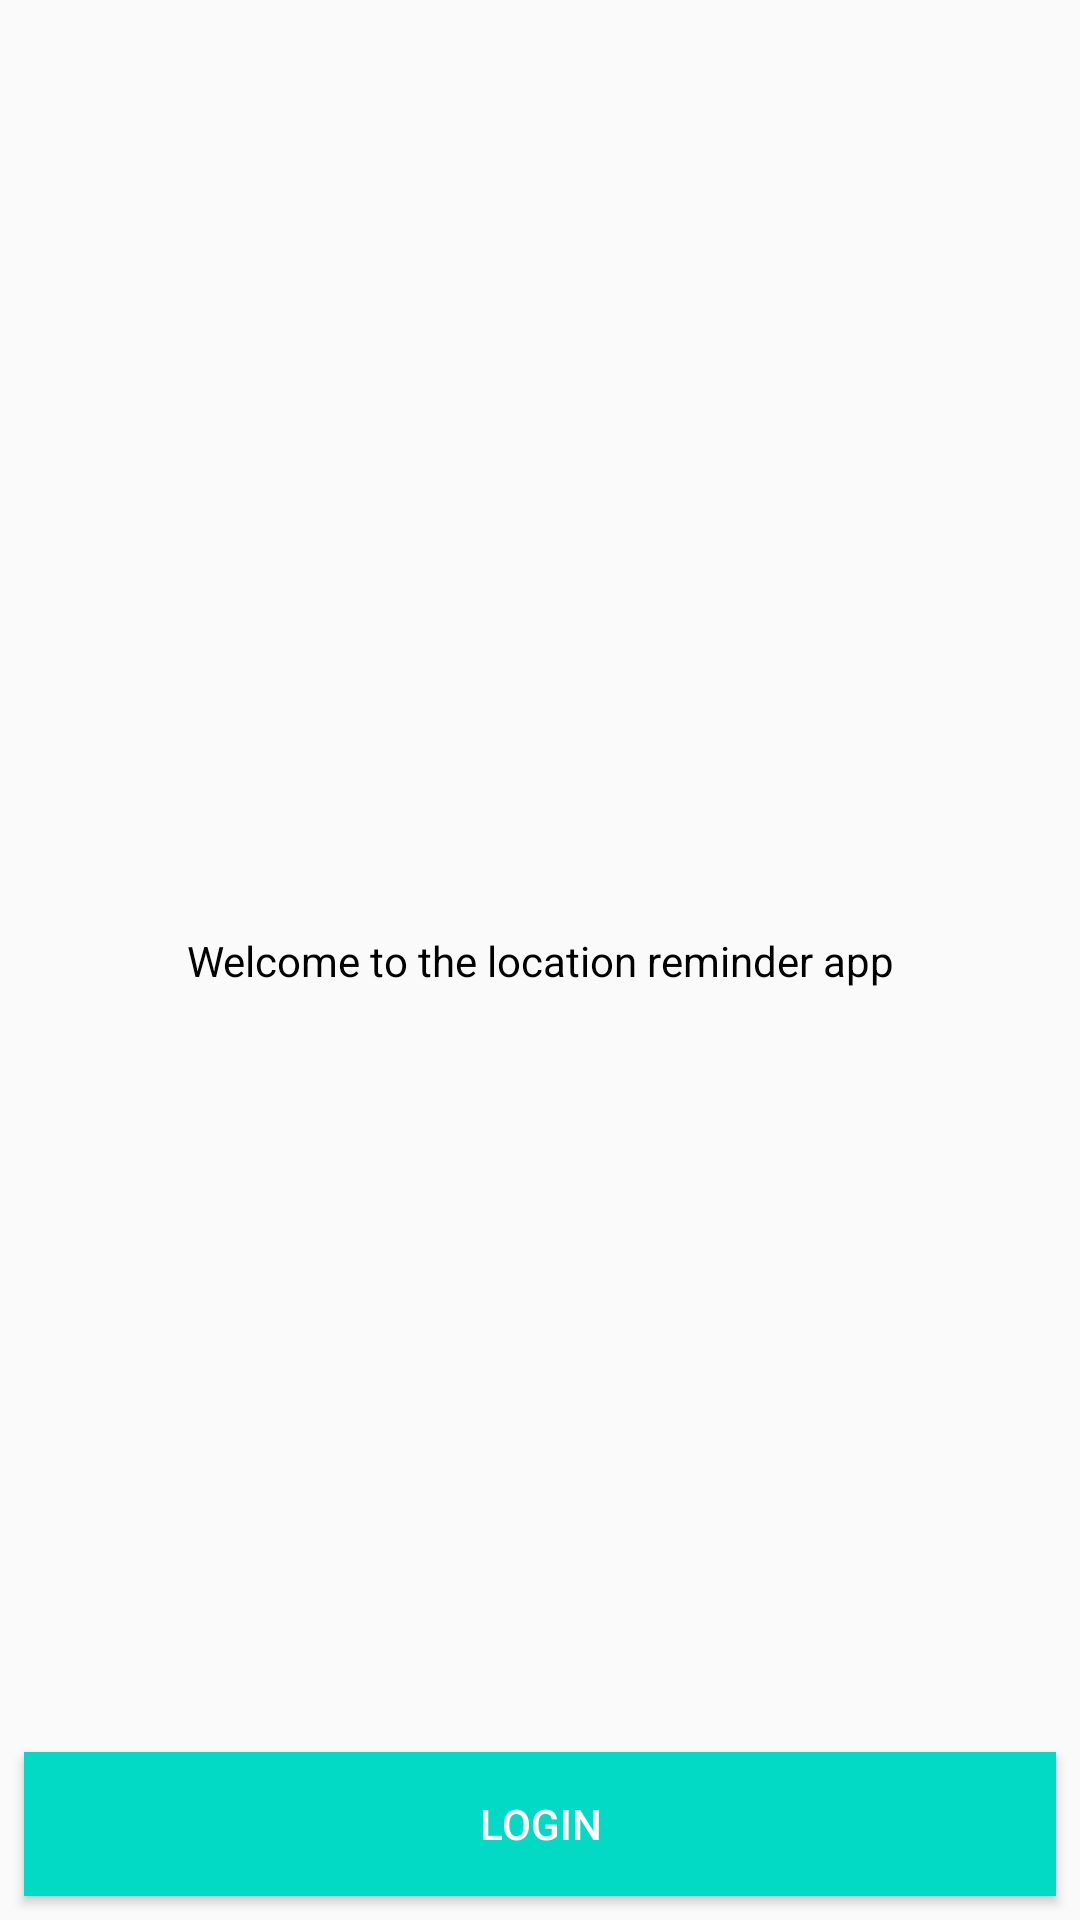

Write the Android layout XML for this screen, with the resource values it uses.
<!-- AndroidManifest.xml: application theme AppTheme -->
<!-- res/layout/activity_authentication.xml -->
<?xml version="1.0" encoding="utf-8"?>
<layout xmlns:android="http://schemas.android.com/apk/res/android"
    xmlns:app="http://schemas.android.com/apk/res-auto"
    xmlns:tools="http://schemas.android.com/tools">

    <androidx.constraintlayout.widget.ConstraintLayout
        android:layout_width="match_parent"
        android:layout_height="match_parent"
        tools:context=".authentication.AuthenticationActivity">

        <TextView
            android:layout_width="wrap_content"
            android:layout_height="wrap_content"
            android:text="@string/welcome_to_the_location_reminder_app"
            android:textColor="@color/black"
            android:textSize="@dimen/text_size_large"
            app:layout_constraintBottom_toBottomOf="parent"
            app:layout_constraintEnd_toEndOf="parent"
            app:layout_constraintStart_toStartOf="parent"
            app:layout_constraintTop_toTopOf="parent" />

        <Button
            android:id="@+id/button_login"
            android:layout_width="0dp"
            android:layout_height="wrap_content"
            android:layout_marginStart="8dp"
            android:layout_marginLeft="8dp"
            android:layout_marginEnd="8dp"
            android:layout_marginRight="8dp"
            android:layout_marginBottom="8dp"
            android:background="@color/colorAccent"
            android:text="@string/login"
            android:textColor="@color/white"
            app:layout_constraintBottom_toBottomOf="parent"
            app:layout_constraintEnd_toEndOf="parent"
            app:layout_constraintStart_toStartOf="parent" />

    </androidx.constraintlayout.widget.ConstraintLayout>

</layout>
<!-- resources referenced by this layout -->
<resources>
  <string name="login">Login</string>
  <string name="welcome_to_the_location_reminder_app">Welcome to the location reminder app</string>
  <style name="AppTheme" parent="Theme.AppCompat.Light.DarkActionBar">
          
          <item name="colorPrimary">@color/colorPrimary</item>
          <item name="colorPrimaryDark">@color/colorPrimaryDark</item>
          <item name="colorAccent">@color/colorAccent</item>
      </style>
  <!-- not gathered from this repository: default colours our renderer supplied (Android Studio template values) -->
  <color name="black">#FF000000</color>
  <color name="white">#FFFFFFFF</color>
  <color name="colorPrimary">#FF6200EE</color>
  <color name="colorPrimaryDark">#FF3700B3</color>
  <color name="colorAccent">#FF03DAC5</color>
</resources>
